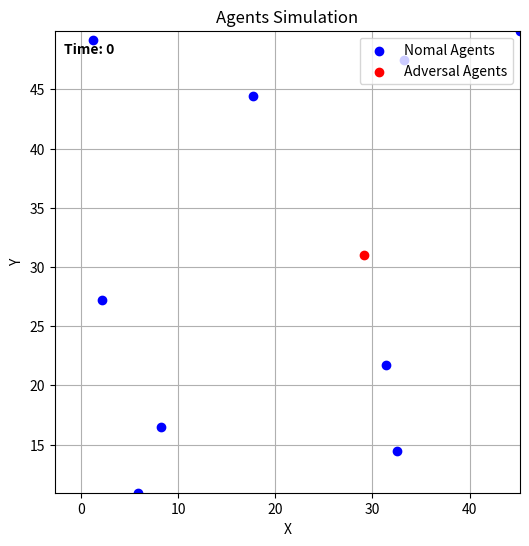

The script that saved this image: (Note: this script raises an exception after producing the figure.)
import numpy as np
import random
import matplotlib
matplotlib.use('Agg')
import matplotlib.pyplot as plt
import matplotlib.animation as animation
from enum import IntEnum, auto

class AgentType(IntEnum):
    NOMAL = auto()
    ADVERSAL = auto()

class Agent:
    def __init__(self, initial_position, agent_type, F, dimension):
        self.position_history = [initial_position]
        self.agent_type = agent_type
        self.F = F
        self.dimension = dimension

    def _is_valid_positions(self, other_agents_positions):
        ## TODO: validation した方が理想的
        return True
    
    def _move_as_adversal(self, other_agents_positions):
        ## 静止
        self.position_history.append(self.position_history[-1].copy())

    def _move_as_nomal(self, other_agents_positions):

        for counter in range(100):
            # hyperplane の単位法線ベクトル (nomal_vector) をランダムに生成
            rng = np.random.default_rng()
            v = rng.standard_normal(self.dimension)
            norm = np.linalg.norm(v)
            nomal_vector = v / norm
            
            nodes_on_positive_side = 0  # hyperplane の nomal_vector 側にある agent の数
            nodes_on_negative_side = 0  # hyperplane の nomal_vector と逆側にある agent の数
            for other_position in other_agents_positions:
                if nomal_vector @ (other_position - self.position_history[-1]) > 0:
                    nodes_on_positive_side += 1
                else:
                    nodes_on_negative_side += 1
            diff_of_sides = nodes_on_positive_side - nodes_on_negative_side
            if diff_of_sides > self.F:
                self.position_history.append(self.position_history[-1].copy() + nomal_vector * 10)
            elif - diff_of_sides >  self.F:
                self.position_history.append(self.position_history[-1].copy() - nomal_vector * 10)
        
        self.position_history.append(self.position_history[-1].copy())
        print("not found good hyperplane")
        

    def update_position(self, other_agents_positions):
        assert self._is_valid_positions(other_agents_positions)
        if self.agent_type == AgentType.ADVERSAL:
            self._move_as_adversal(other_agents_positions)
        else:
            self._move_as_nomal(other_agents_positions)
        
class SimulationPlatform:
    def __init__(self, dimension, N, F):
        self.dimension = dimension
        self.N = N
        self.F = F
        self.agents = []
        self._initialize_agents()
        self.visible_graph = [[] for _ in range(N)]
        self._initialize_visible_graph()

    def _initialize_visible_graph(self):
        ## NOTE: 一旦可視グラフは完全グラフと仮定する
        for i in range(self.N):
            for j in range(self.N):
                if i is not j:
                    self.visible_graph[i].append(j)

    def _initialize_agents(self):
        adversal_index = random.sample(list(range(self.N)), self.F)
        for i in range(self.N):
            position = np.array([random.uniform(0, 50) for _ in range(self.dimension)])
            if i in adversal_index:
                agent_type = AgentType.ADVERSAL
            else:
                agent_type = AgentType.NOMAL
            self.agents.append(Agent(initial_position=position, agent_type=agent_type, F=self.F, dimension=self.dimension))

    def _update_agents(self, cur_time):
        for i in range(self.N):
            other_agents_positions = []
            for j in self.visible_graph[i]:
                other_agents_positions.append(self.agents[j].position_history[cur_time])
            self.agents[i].update_position(other_agents_positions)

    # agents が合意に達しているか評価
    def _has_got_agreement():
        almost_zero = 10**(-5)
        for i in range(N):
            for j in range(self.N):
                if np.abs(self.agents[i] - self.agents[j]) > almost_zero:
                    return False
        return True

    # agents の移動の様子を可視化. 2次元にのみ対応している
    def _visualize(self, update_times):
        assert self.dimension == 2
        fig, ax = plt.subplots(figsize=(6, 6))

        scat_nomal = ax.scatter([], [], c='blue', label='Nomal Agents')
        scat_adversal = ax.scatter([], [], c='red', label='Adversal Agents')
        x = [agent.position_history[t][0] for t in range(update_times) for agent in self.agents]
        y = [agent.position_history[t][1] for t in range(update_times) for agent in self.agents]
        ax.set_xlim(min(x),max(x))
        ax.set_ylim(min(y),max(y))
        ax.grid(True)
        ax.set_title("Agents Simulation")
        ax.set_xlabel("X")
        ax.set_ylabel("Y")
        leg = ax.legend(loc='upper right')
        time_text = ax.text(0.02, 0.95, '', transform=ax.transAxes, weight='bold')

        def animate(t):
            x_nomal = [agent.position_history[t][0] for agent in self.agents if agent.agent_type == AgentType.NOMAL]
            y_nomal = [agent.position_history[t][1] for agent in self.agents if agent.agent_type == AgentType.NOMAL]
            
            x_adversal = [agent.position_history[t][0] for agent in self.agents if agent.agent_type == AgentType.ADVERSAL]
            y_adversal = [agent.position_history[t][1] for agent in self.agents if agent.agent_type == AgentType.ADVERSAL]

            scat_nomal.set_offsets(np.c_[x_nomal, y_nomal])
            scat_adversal.set_offsets(np.c_[x_adversal, y_adversal])
            time_text.set_text(f'Time: {t}')
            
            return scat_nomal, scat_adversal, leg, time_text

        base_interval = 50 
        durations = [base_interval] * update_times
        durations[-1] = 3000

        ani = animation.FuncAnimation(
            fig, animate, frames=update_times, interval=50, blit=True, repeat=False
        )
        ani.save(
            f'out/visualizer.mp4'
        )
        plt.close()
        return

    def simulate(self, update_times):
        for t in range(update_times):
            self._update_agents(t)
        
        self._visualize(update_times)


if __name__ == "__main__":
    simulation_platform = SimulationPlatform(dimension=2, N=10, F=1)
    simulation_platform.simulate(update_times=100)
